Labelled photos from "public_dataset", an image-classification folder in Teaun9/Computer-Vision. The possible labels are: crazing, inclusion, pitted surface, rolled-in scale, scratches.

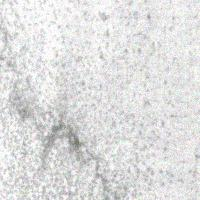
Label: pitted surface

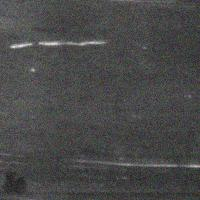
Label: scratches

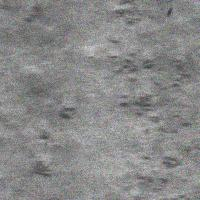
Label: rolled-in scale

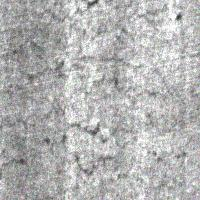
Label: crazing

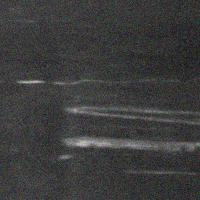
Label: scratches

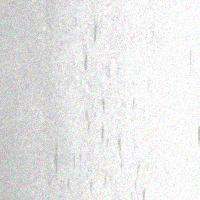
Label: inclusion
